Run: headless pygame with SDL's dummy video driver; simulated clock (each Clock.tick advances the game by its frame time, no real sleeping); random seed 0; keys injected as events and as key.get_pressed() state; no mouse input.
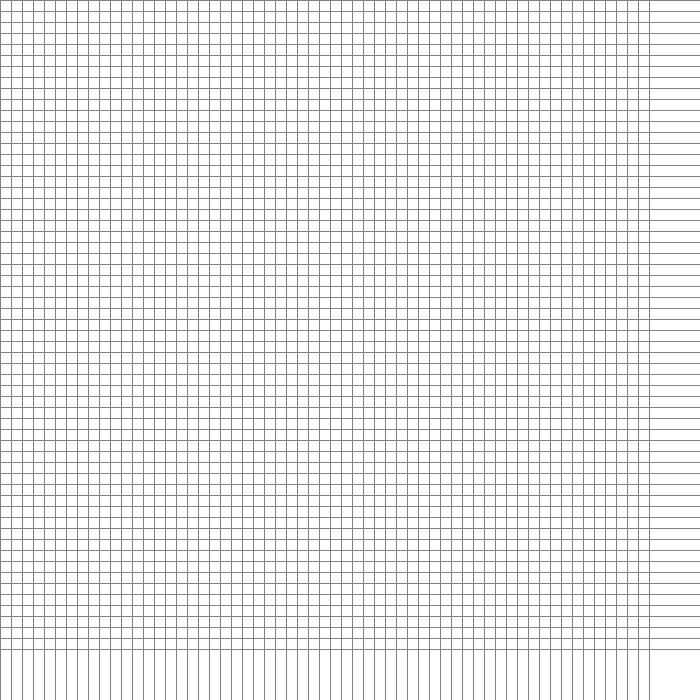
Frame 1 of 4 · flips 1–60 · no input
Frame 2 of 4 · flips 61–180 · tapped SPACE, RETURN · held RIGHT (→), D · screen unchanged from frame 1, image omitted
Frame 3 of 4 · flips 181–300 · held DOWN (↓), S · screen unchanged from frame 2, image omitted
Frame 4 of 4 · flips 301–420 · held LEFT (←), A, UP (↑), W · screen unchanged from frame 3, image omitted

The pygame program that drew these frames:

import pygame
from pygame.locals import *
from queue import PriorityQueue


pygame.init()


#colours
red=(255,0,0)
yellow=(255,255,0)
black=(0,0,0)
white=(255,255,255)
grey=(128,128,128)
green=(0,128,0)
blue=(0,0,128)
orange=(255,165,0)


#Screen Vars
height=700
width=700
rows=60
cell_dimension=height//rows
screen=pygame.display.set_mode((width,height))
pygame.display.set_caption('Path Finding Visualizer')


class Cell:
    def __init__(self, row, col):
        self.row=row
        self.x=row*cell_dimension
        self.col=col
        self.y=col*cell_dimension
        self.colour=white
        self.adjacencyList=[]

    def build(self):
        pygame.draw.rect(screen,self.colour,(self.x,self.y,cell_dimension,cell_dimension))
#Main Function
game=True # Primary variable

start=None
end=None

#Building the grid
matrix=[]
for row in range(rows):
    matrix.append([])
    for col in range(rows):
        state=Cell(row,col)
        matrix[row].append(state)

while game:

    #main screen
    screen.fill(white)

    for row in matrix:
        for state in row:
            state.build()

    #Drawing_the_grid
    for row in range(rows):
        x=row*cell_dimension
        pygame.draw.line(screen,grey,(0,x),(height,x))
    for col in range(rows):
        x=col*cell_dimension
        pygame.draw.line(screen,grey,(x, 0),(x,width))
    pygame.display.update()

    for event in pygame.event.get():
        if event.type==pygame.QUIT:
            game=False


pygame.quit()
